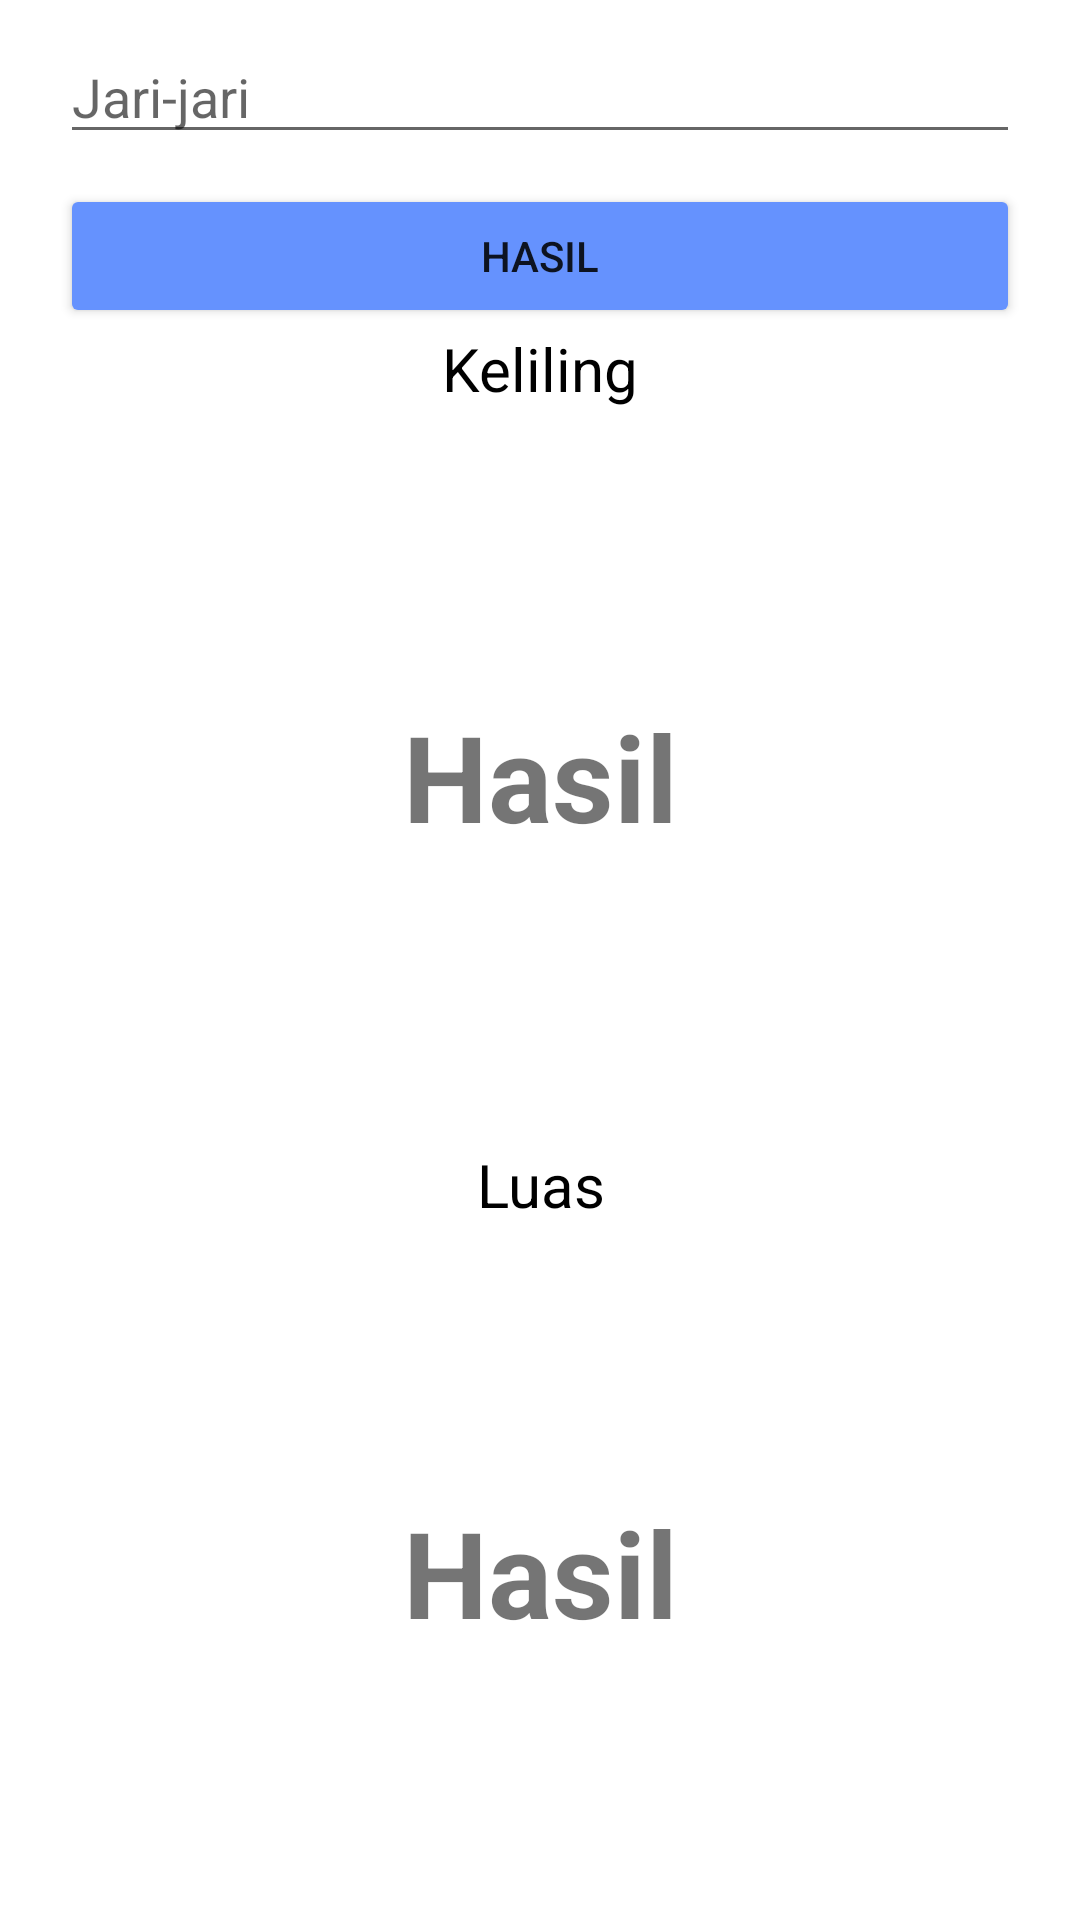

Write the Android layout XML for this screen, with the resource values it uses.
<!-- AndroidManifest.xml: application theme Theme.MenghitungLuas -->
<!-- res/layout/fragment_ketiga.xml -->
<?xml version="1.0" encoding="utf-8"?>
<LinearLayout xmlns:android="http://schemas.android.com/apk/res/android"
    xmlns:tools="http://schemas.android.com/tools"
    android:layout_width="match_parent"
    android:layout_height="match_parent"
    android:orientation="vertical"
    tools:context=".KetigaFragment">

    <EditText
        android:id="@+id/txt_jari_jari"
        android:layout_width="match_parent"
        android:layout_height="wrap_content"
        android:layout_marginTop="10dp"
        android:layout_marginStart="20dp"
        android:layout_marginEnd="20dp"
        android:hint="Jari-jari"
        android:inputType="number" />

    <Button
        android:id="@+id/btnHasil"
        android:layout_width="match_parent"
        android:layout_height="wrap_content"
        android:layout_marginTop="10dp"
        android:backgroundTint="@color/blue"
        android:layout_marginStart="20dp"
        android:layout_marginEnd="20dp"
        android:text="Hasil"/>

    <TextView
        android:id="@+id/textView6"
        android:layout_width="match_parent"
        android:layout_height="wrap_content"
        android:textSize="20dp"
        android:text="Keliling"
        android:textColor="@color/black"
        android:textAlignment="center"/>

    <TextView
        android:id="@+id/hasil2"
        android:layout_width="match_parent"
        android:layout_height="245dp"
        android:gravity="center"
        android:text="Hasil"
        android:textSize="40dp"
        android:textStyle="bold" />

    <TextView
        android:id="@+id/textView2"
        android:layout_width="match_parent"
        android:layout_height="wrap_content"
        android:textSize="20dp"
        android:text="Luas"
        android:textColor="@color/black"
        android:textAlignment="center"/>

    <TextView
        android:id="@+id/hasil"
        android:layout_width="match_parent"
        android:layout_height="match_parent"
        android:gravity="center"
        android:text="Hasil"
        android:textSize="40dp"
        android:textStyle="bold" />
</LinearLayout>
<!-- resources referenced by this layout -->
<resources>
  <color name="black">#FF000000</color>
  <color name="blue">#6592fe</color>
  <style name="Theme.MenghitungLuas" parent="Theme.MaterialComponents.DayNight.DarkActionBar">
          
          <item name="colorPrimary">@color/blue</item>
          <item name="colorPrimaryVariant">@color/blue</item>
          <item name="colorOnPrimary">@color/white</item>
          
          <item name="colorSecondary">@color/teal_200</item>
          <item name="colorSecondaryVariant">@color/teal_700</item>
          <item name="colorOnSecondary">@color/black</item>
          
          <item name="android:statusBarColor" tools:targetApi="l">?attr/colorPrimaryVariant</item>
          
      </style>
  <color name="white">#FFFFFFFF</color>
  <color name="teal_200">#FF03DAC5</color>
  <color name="teal_700">#FF018786</color>
</resources>
